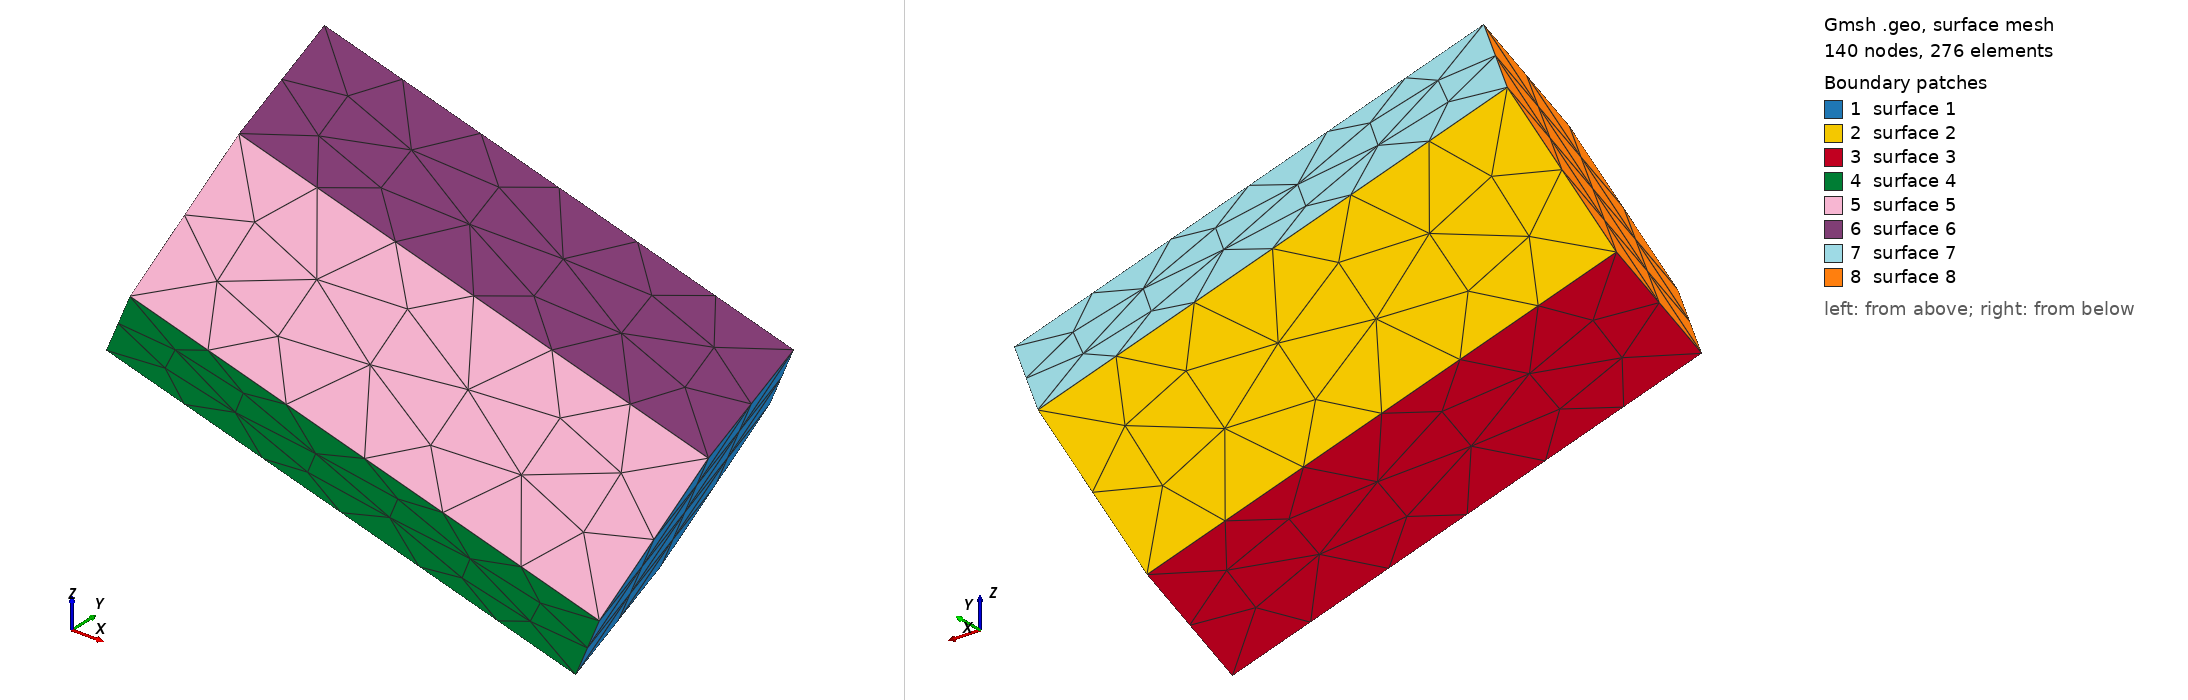

Gmsh geometry script, surface-meshed: 140 nodes, 276 surface elements. Boundary patches (legend numbers): 1 surface 1, 2 surface 2, 3 surface 3, 4 surface 4, 5 surface 5, 6 surface 6, 7 surface 7, 8 surface 8. Left view from above one corner, right view from below the opposite corner. The script declares no physical surfaces, so the legend lists its geometric surfaces. The drawing asked Gmsh for element sizes between 1% and 20% of the model's largest extent; the script's own settings can give other sizes.

=== hex5.geo (drawn) ===
e = 4.5180722891566266e-05;   // mesh element size

Point(1)= {1.796229/20*1e-3, -4.457849/20*1e-3, -0.8796997/20*1e-3, e};
Point(2)= {2.173801/20*1e-3, -6.200473/20*1e-3, -1.100482/20*1e-3, e};
Point(3)= {1.607539/20*1e-3, -7.063025/20*1e-3, -2.571347/20*1e-3, e};
Point(4)= {0.6637092/20*1e-3, -6.182931/20*1e-3, -3.821442/20*1e-3, e};
Point(5)= {0.2861371/20*1e-3, -4.440284/20*1e-3, -3.600662/20*1e-3, e};
Point(6)= {0.8523972/20*1e-3, -3.577754/20*1e-3, -2.129787/20*1e-3, e};
Point(7)= {5.186406/20*1e-3, -2.33499/20*1e-3, -4.527092/20*1e-3, e};
Point(8)= {4.620142/20*1e-3, -3.197541/20*1e-3, -5.997967/20*1e-3, e};
Point(9)= {4.99773/20*1e-3, -4.940165/20*1e-3, -6.218747/20*1e-3, e};
Point(10)= {5.94156/20*1e-3, -5.82026/20*1e-3, -4.968652/20*1e-3, e};
Point(11)= {6.507801/20*1e-3, -4.95773/20*1e-3, -3.497778/20*1e-3, e};
Point(12)= {6.130236/20*1e-3, -3.215083/20*1e-3, -3.276998/20*1e-3, e};

Line(1) = {7,8};
Line(2) = {8,9};
Line(3) = {9,10};
Line(4) = {10,11};
Line(5) = {11,12};
Line(6) = {12,7};
Line(7) = {1,12};
Line(8) = {2,11};
Line(9) = {3,10};
Line(10) = {4,9};
Line(11) = {5,8};
Line(12) = {6,7};
Line(13) = {1,6};
Line(14) = {6,5};
Line(15) = {5,4};
Line(16) = {4,3};
Line(17) = {3,2};
Line(18) = {2,1};

Line Loop(1) = {-1, -6, -5, -4, -3, -2};
Line Loop(2) = {1, -11, -14, 12};
Line Loop(3) = {2,-10,-15,11};
Line Loop(4) = {3,-9,-16,10};
Line Loop(5) = {4, -8, -17, 9};
Line Loop(6) = {5, -7, -18, 8};
Line Loop(7) = {6, -12, -13, 7};
Line Loop(8) = {13, 14, 15, 16, 17, 18};

Plane Surface(1) = {1};
Plane Surface(2) = {2};
Plane Surface(3) = {3};
Plane Surface(4) = {4};
Plane Surface(5) = {5};
Plane Surface(6) = {6};
Plane Surface(7) = {7};
Plane Surface(8) = {8};
